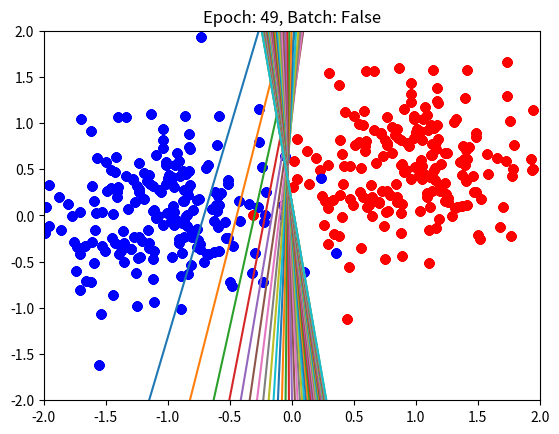

This chart was generated by the following Python code:


import numpy as np
import matplotlib.pyplot as plt


class perceptron():

    def __init__(self, layers, bias=True, batch=True, learningRate=0.001, seed=42):
        self.layers = layers
        self.bias = bias
        self.batch = batch
        self.classData = None
        self.T = None
        self.classA = None
        self.classB = None
        self.W = None
        self.learningRate = learningRate
        self.seed = seed
        return

    def generateClassData(self, nA, nB, mA, mB, sigmaA, sigmaB):

        classA_size = mA.size
        self.classA = np.random.RandomState(seed=self.seed).randn(
            classA_size, nA)*sigmaA + np.transpose(np.array([mA]*nA))

        classB_size = mB.size
        self.classB = np.random.RandomState(seed=self.seed).randn(
            classB_size, nB)*sigmaB + np.transpose(np.array([mB]*nB))

        classAB = np.concatenate((self.classA, self.classB), axis=1)
        # X in math
        if self.bias:
            classData = np.concatenate((classAB, np.ones((1, nA+nB))), axis=0)
        else:
            classData = classAB

        T = np.concatenate((np.ones((1, nA)), np.ones((1, nB))*(-1)), axis=1)

        shuffler = np.random.RandomState(seed=self.seed).permutation(nA+nB)
        self.classData = classData[:, shuffler]
        self.T = T[:, shuffler]

        return

    def plotData(self, epoch=None):

        plt.scatter(self.classA[0, :], self.classA[1, :], c="red")
        plt.scatter(self.classB[0, :], self.classB[1, :], c="blue")
        y1 = -self.W[0, 2]/self.W[0, 1] - self.W[0, 0]/self.W[0, 1]*(-2)
        y2 = -self.W[0, 2]/self.W[0, 1] - self.W[0, 0]/self.W[0, 1]*(2)
        plt.plot([-2, 2], [y1, y2])
        plt.axis([-2, 2, -2, 2])
        plt.title("Epoch: {}, Batch: {}".format(epoch, self.batch))
        plt.draw()
        plt.pause(0.1)
        return

    def initWeights(self, dim=2, sigma=1):
        if self.bias:
            dim += 1
        self.W = np.random.RandomState(seed=self.seed).randn(1, dim)*sigma

        return

    def deltaRule(self):
        if self.batch:
            deltaW = -self.learningRate * \
                np.dot((np.dot(self.W, self.classData) - self.T),
                       np.transpose(self.classData))
            self.W += deltaW
        else:
            deltaW = np.zeros(np.shape(self.W))
            for i in range(np.shape(self.classData)[1]):
                deltaW = -self.learningRate * \
                    (np.dot(
                        self.W, self.classData[:, i]) - self.T[:, i])*np.transpose(self.classData[:, i])
                self.W += deltaW

    def train(self, epochs=50, verbose=True):
        for i in range(epochs):
            self.deltaRule()
            if verbose:
                self.plotData(i)
        return

        # Parameters:
        # ? epochs (20 suitable)
        # ? input size
        # ? output size
        # ? number of training patterns
        # ? step length (learning  rate eta, small value, for example 0.001)
        #! a common mistake when implementing this is to accidentally orient the matrixes wrongly so that columns and rows are interchanged
        #! Have initial  values  assigned to weights (small  random numbers drawn from the normal distribution with zero mean) (Note  that  the  matrix  must  have matching dimensions)


def main():
    # Parameters for generate_data
    mA = np.array([1, 0.5])
    mB = np.array([-1, 0])
    nA = 200
    nB = 200
    sigmaA = 0.5
    sigmaB = 0.5
    #######
    single_layer = perceptron(1, batch=False, learningRate=0.001)
    single_layer.generateClassData(nA, nB, mA, mB, sigmaA, sigmaB)
    single_layer.initWeights()
    # single_layer.plotData()
    single_layer.train()


if __name__ == "__main__":
    main()
